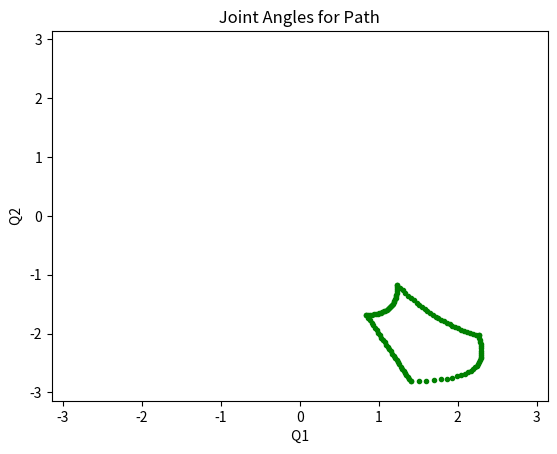

Generate this figure with matplotlib:
import numpy as np
import scipy as sp
import matplotlib as mpl
import matplotlib.pyplot as plt
from math import *

a1, a2= 15.0, 15.0
a = ()
t = 30

p1x = np.linspace(5, 5, t)
p1y = np.linspace(0, 15, t)
p2x = np.linspace(5, 20, t)
p2y = np.linspace(15, 15, t)
p3x = np.linspace(20, 20, t)
p3y = np.linspace(15, 0, t)
p4x = np.linspace(20, 5, t)
p4y = np.linspace(0, 0, t)

def inv_kin(x, y):
    d = (x*x+y*y-a1*a1-a2*a2)/(2*a1*a2)
    t2 = np.arctan2(-np.sqrt(1.0-d*d),d)
    t1 = np.arctan2(y,x)-np.arctan2(a2*np.sin(t2),a1+a2*np.cos(t2))
    x1 = a2*np.cos(t1+t2)+a1*np.cos(t1)
    y1 = a2*np.sin(t1+t2)+a1*np.sin(t1) 
    z = np.sum(np.square(x-x1)+np.square(y-y1))
    return [x1, y1, t1, t2]

a, b, c, d = inv_kin(p1x, p1y)
e, f, g, h = inv_kin(p2x, p2y)
i, j, k, l = inv_kin(p3x, p3y)
m, n, o, p = inv_kin(p4x, p4y)

x_axis = np.concatenate((a,e,i,m))
y_axis = np.concatenate((b,f,j,n))
q1 = np.concatenate((c,g,k,o))
q2 = np.concatenate((d,h,l,p))

plt.plot(p1x, p1y, 'b.')
plt.plot(p2x, p2y,'b.')
plt.plot(p3x, p3y,'b.')
plt.plot(p4x, p4y,'b.')
plt.xlim(0,25)
plt.ylim(0,25)
plt.xlabel(' X ')
plt.ylabel(' Y ')
plt.title(' Requested Path ')
plt.show()

plt.plot(x_axis, y_axis, 'b.')
plt.xlim(0,25)
plt.ylim(0,25)
plt.xlabel(' X ')
plt.ylabel(' Y ')
plt.title(' Traversed Path ')
plt.show()


plt.plot(q1, q2, 'g.')
plt.xlim(-3.14,3.14)
plt.ylim(-3.14,3.14)
plt.xlabel(' Q1 ')
plt.ylabel(' Q2 ')
plt.title(' Joint Angles for Path ')
plt.show()
